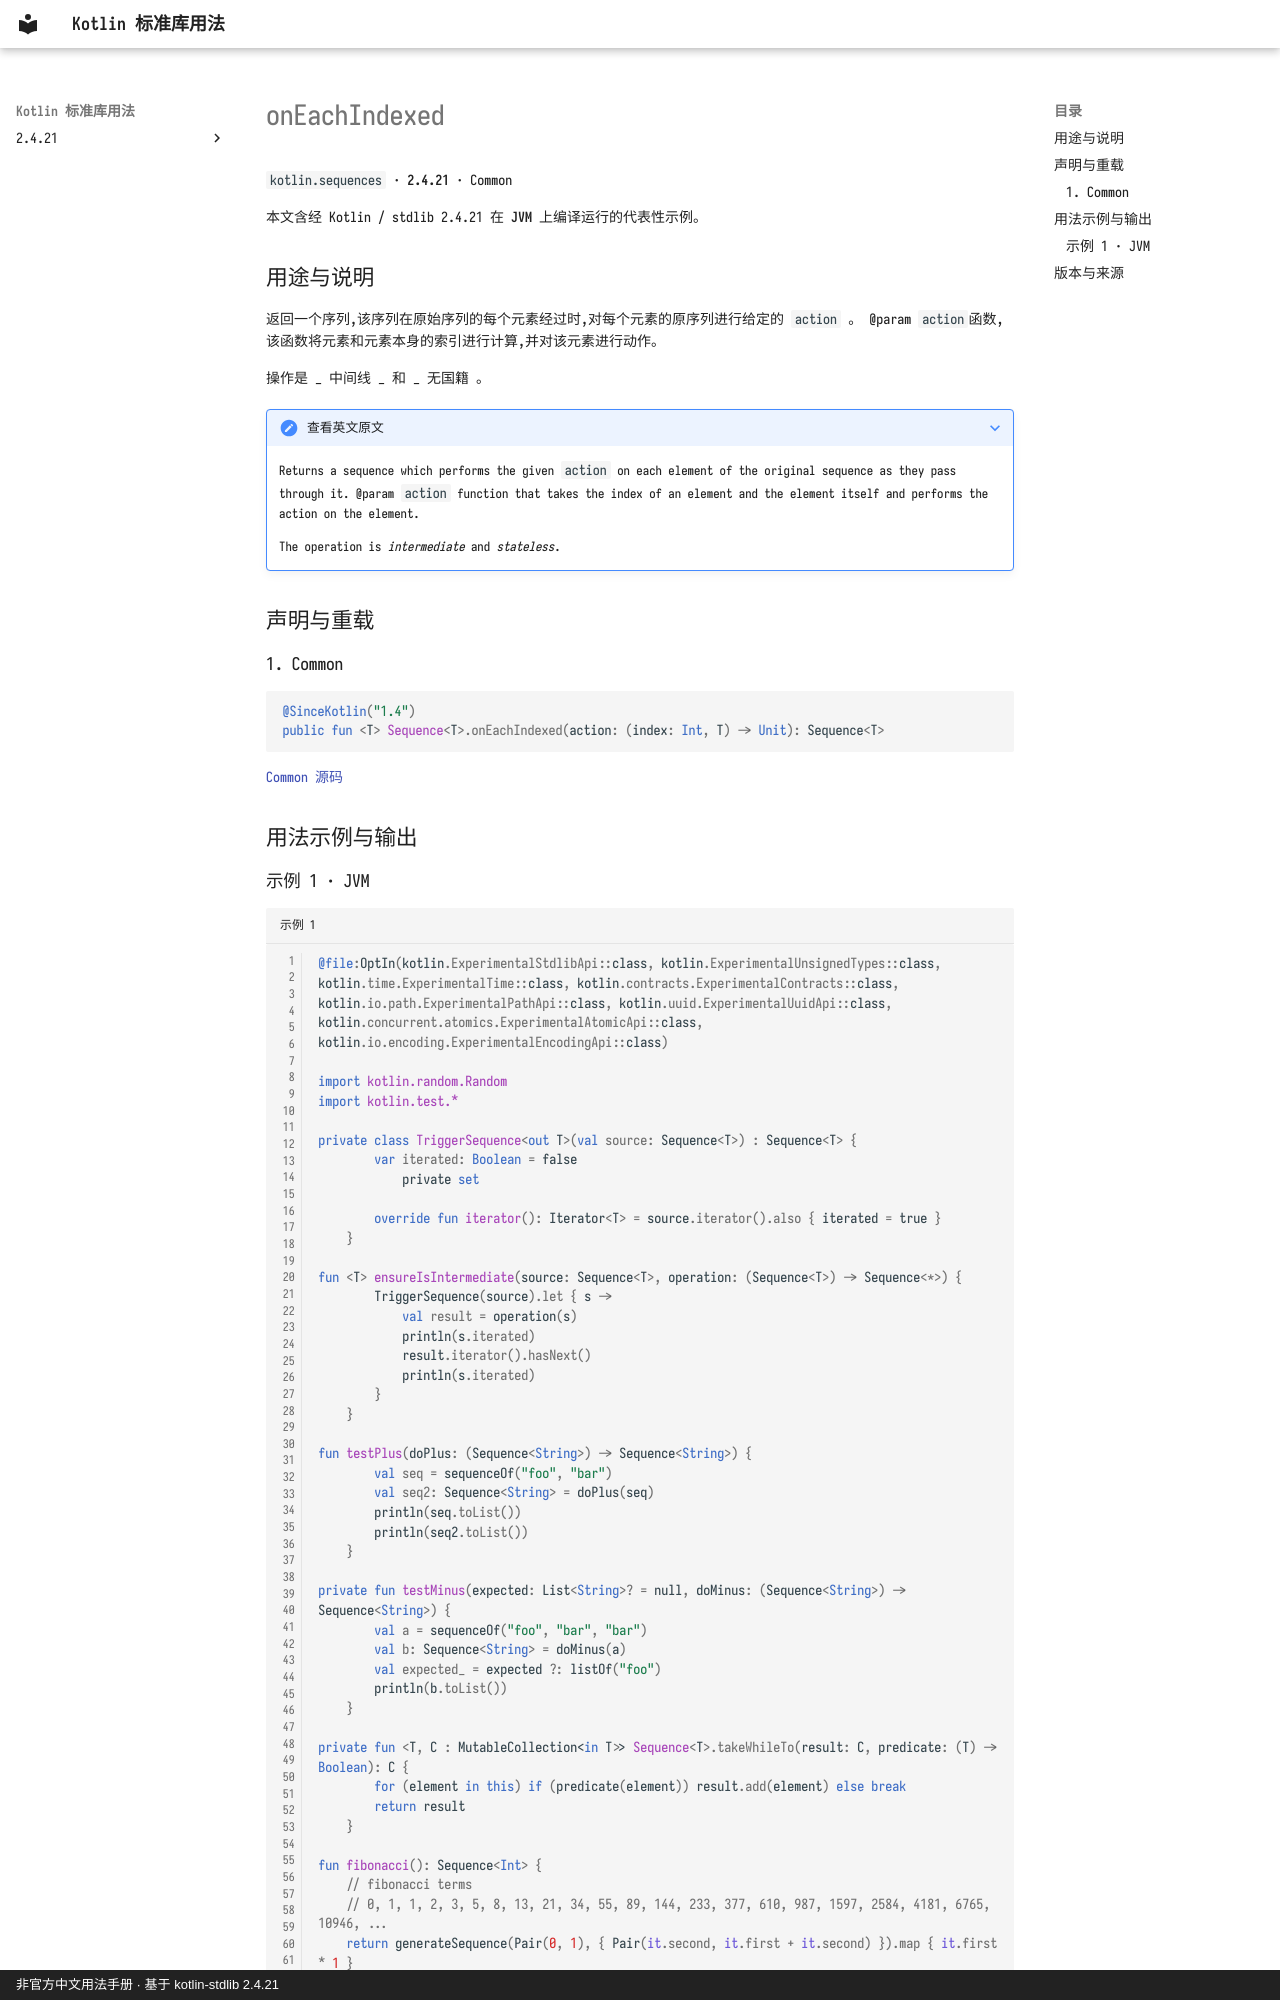

repository: oooooooko/kotlin-stdlib-docs · page: zh/api/kotlin.sequences/oneachindexed--1b158779/index.html · generator: mkdocs · copyright: 非官方中文用法手册 · 基于 kotlin-stdlib 2.4.21

# onEachIndexed

`kotlin.sequences` · **2.4.21** · Common

本文含经 Kotlin / stdlib 2.4.21 在 **JVM** 上编译运行的代表性示例。

## 用途与说明

返回一个序列,该序列在原始序列的每个元素经过时,对每个元素的原序列进行给定的 `action` 。 @param `action`函数,该函数将元素和元素本身的索引进行计算,并对该元素进行动作。

操作是 _ 中间线 _ 和 _ 无国籍 。

??? note "查看英文原文"

    Returns a sequence which performs the given `action` on each element of the original sequence as they pass through it.
    @param `action` function that takes the index of an element and the element itself
    and performs the action on the element.
    
    The operation is _intermediate_ and _stateless_.

## 声明与重载

### 1. Common

```kotlin
@SinceKotlin("1.4")
public fun <T> Sequence<T>.onEachIndexed(action: (index: Int, T) -> Unit): Sequence<T>
```

[Common 源码](https://github.com/JetBrains/kotlin/blob/v2.4.21/libraries/stdlib/common/src/generated/_Sequences.kt#L2615)

## 用法示例与输出
